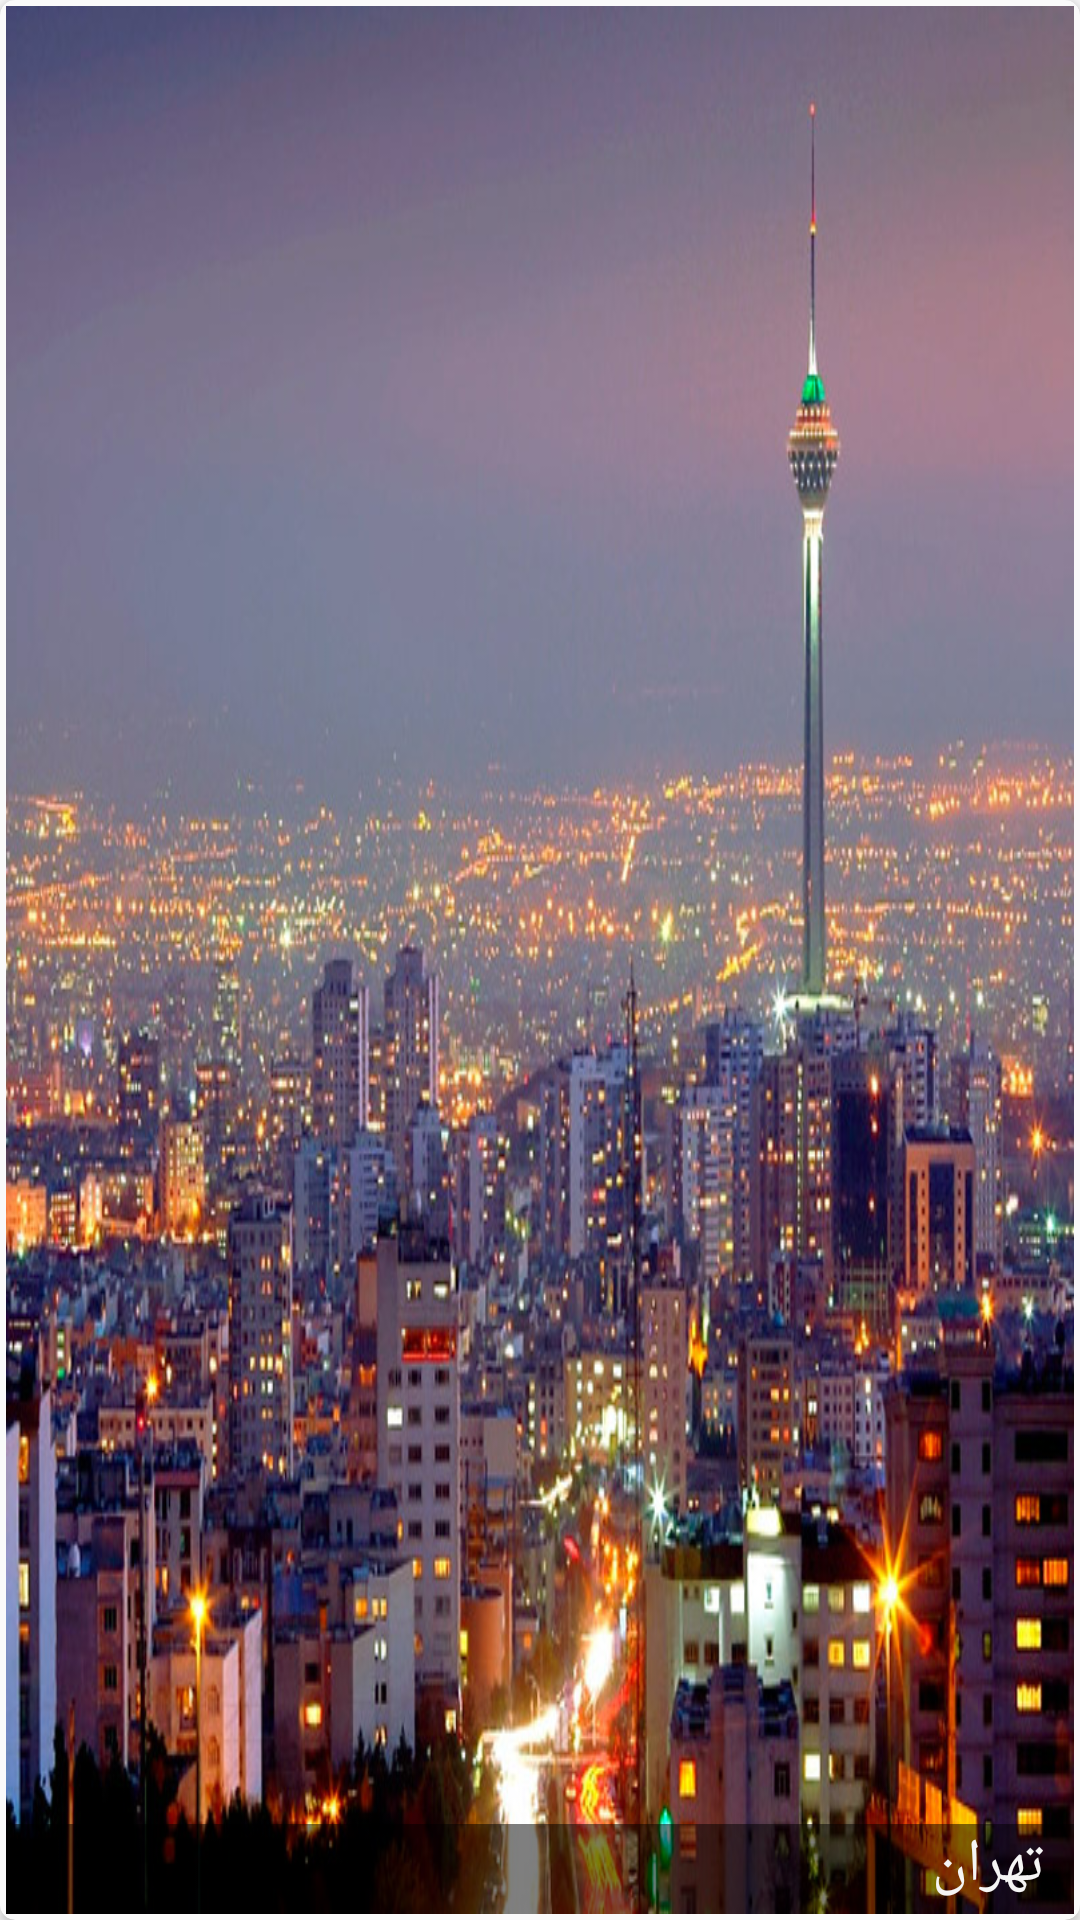

Reconstruct the res/layout file that produces this screen, plus the resources it refers to.
<!-- AndroidManifest.xml: application theme AppTheme -->
<!-- res/layout/city_list.xml -->
<androidx.cardview.widget.CardView xmlns:android="http://schemas.android.com/apk/res/android"
    xmlns:app="http://schemas.android.com/apk/res-auto"
    android:id="@+id/cardview"
    android:layout_width="match_parent"
    android:layout_height="120dp"
    android:layout_margin="10dp"
    app:cardBackgroundColor="#FAFAFA"
    app:cardCornerRadius="5dp"
    app:contentPadding="2dp">


    <ImageView
        android:id="@+id/img_city"
        android:layout_width="match_parent"
        android:layout_height="match_parent"
        android:layout_gravity="center"
        android:scaleType="fitXY"
        android:src="@drawable/tehran"

        />

    <TextView
        android:id="@+id/txt_city"
        android:layout_width="match_parent"
        android:layout_height="30dp"
        android:layout_gravity="center_vertical|bottom"
        android:background="#80000000"
        android:paddingLeft="5dp"
        android:paddingEnd="10dp"
        android:text="@string/tehran"
        android:textColor="#F5F5F5"
        android:textSize="20sp" />


</androidx.cardview.widget.CardView>
<!-- resources referenced by this layout -->
<resources>
  <!-- drawable tehran: jpg bitmap (drawable, 158596 bytes) -->
  <string name="tehran">تهران</string>
  <style name="AppTheme" parent="Theme.AppCompat.Light.NoActionBar">
          
          <item name="colorPrimary">@color/colorPrimary</item>
          <item name="colorPrimaryDark">@color/statusBar</item>
          <item name="colorAccent">@color/colorAccent</item>
      </style>
  <color name="colorPrimary">#2196f3</color>
  <color name="statusBar">#1976d2</color>
  <color name="colorAccent">#D81B60</color>
</resources>
